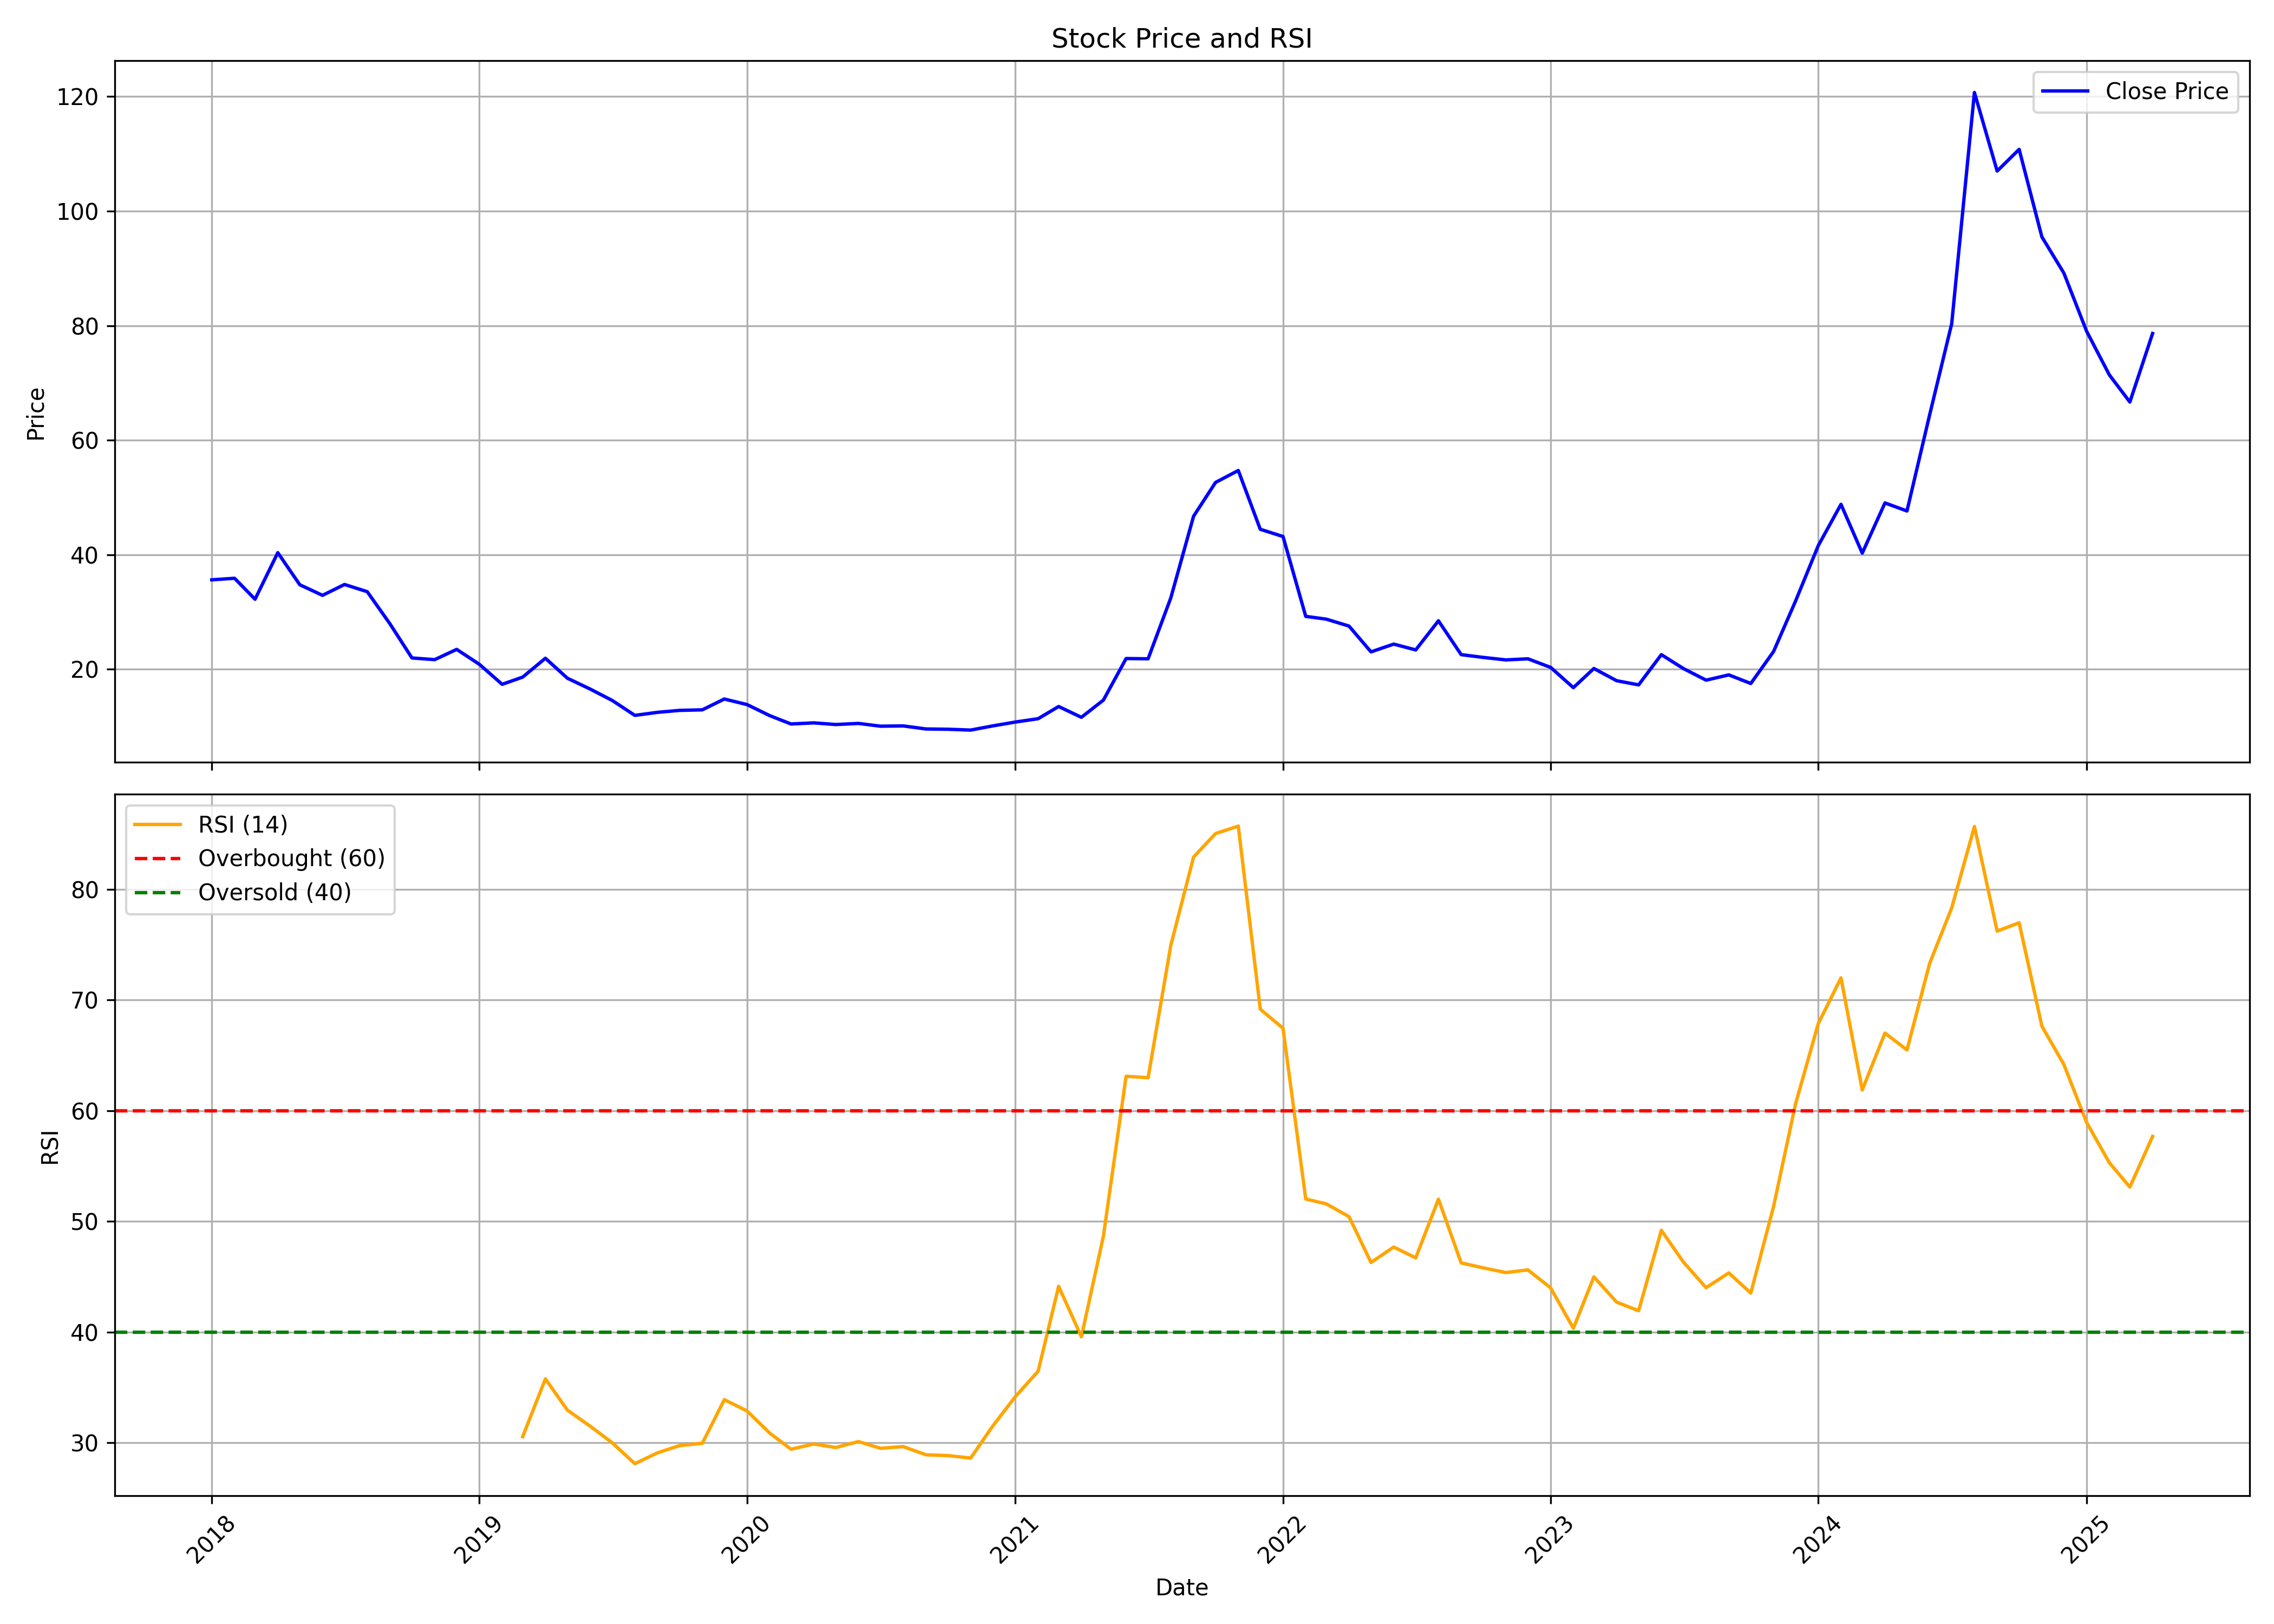

The data file committed next to this chart (first rows):
, Unnamed: 0, date, symbol, open, high, low, close, volume, rsi
0, 0, 2018-01-01, 21STCENMGM, 30.16, 36.3, 30.16, 35.63, 207017, 
1, 1, 2018-02-01, 21STCENMGM, 35.58, 40.77, 34.41, 35.9, 78103, 
2, 2, 2018-03-01, 21STCENMGM, 35.9, 35.9, 29.44, 32.24, 428106, 
3, 3, 2018-04-01, 21STCENMGM, 32.78, 40.37, 31.61, 40.37, 82614, 
4, 4, 2018-05-01, 21STCENMGM, 40.37, 41.95, 33.32, 34.77, 82386, 
5, 5, 2018-06-01, 21STCENMGM, 34.77, 35.13, 31.61, 32.92, 31096, 
6, 6, 2018-07-01, 21STCENMGM, 33.05, 34.81, 29.8, 34.81, 59400, 
7, 7, 2018-08-01, 21STCENMGM, 37.33, 41.11, 33.56, 33.56, 110783, 
8, 8, 2018-09-01, 21STCENMGM, 33.41, 33.89, 27.94, 27.94, 62528, 
9, 9, 2018-10-01, 21STCENMGM, 27.94, 27.94, 21.98, 21.98, 49111, 
10, 10, 2018-11-01, 21STCENMGM, 21.55, 23.73, 21.31, 21.69, 44055, 
11, 11, 2018-12-01, 21STCENMGM, 21.69, 24.36, 21.69, 23.48, 26082, 
12, 12, 2019-01-01, 21STCENMGM, 23.48, 23.53, 20.68, 20.87, 20405, 
13, 13, 2019-02-01, 21STCENMGM, 20.63, 20.87, 16.75, 17.38, 28847, 
14, 14, 2019-03-01, 21STCENMGM, 17.38, 18.98, 16.85, 18.64, 25063, 30.56
15, 15, 2019-04-01, 21STCENMGM, 18.98, 24.16, 18.98, 21.93, 31121, 35.77
16, 16, 2019-05-01, 21STCENMGM, 21.93, 21.93, 17.29, 18.45, 13346, 32.95
17, 17, 2019-06-01, 21STCENMGM, 18.45, 18.45, 16.56, 16.56, 19018, 31.5
18, 18, 2019-07-01, 21STCENMGM, 16.56, 17.72, 14.57, 14.57, 5988, 30.01
19, 19, 2019-08-01, 21STCENMGM, 14.53, 14.53, 11.67, 11.96, 6559, 28.11
20, 20, 2019-09-01, 21STCENMGM, 11.96, 12.49, 11.62, 12.49, 6211, 29.1
21, 21, 2019-10-01, 21STCENMGM, 12.64, 12.83, 12.25, 12.83, 4955, 29.75
22, 22, 2019-11-01, 21STCENMGM, 12.83, 13.75, 12.69, 12.93, 11320, 29.95
23, 23, 2019-12-01, 21STCENMGM, 12.93, 14.82, 12.59, 14.82, 169103, 33.9
24, 24, 2020-01-01, 21STCENMGM, 14.82, 16.71, 13.7, 13.85, 29612, 32.87
25, 25, 2020-02-01, 21STCENMGM, 13.85, 13.85, 11.77, 11.91, 119654, 30.87
26, 26, 2020-03-01, 21STCENMGM, 11.72, 12.11, 10.46, 10.46, 39481, 29.42
27, 27, 2020-04-01, 21STCENMGM, 10.27, 10.85, 9.781, 10.65, 18077, 29.89
28, 28, 2020-05-01, 21STCENMGM, 10.65, 10.8, 9.733, 10.36, 13576, 29.57
29, 29, 2020-06-01, 21STCENMGM, 10.36, 10.99, 9.878, 10.56, 49231, 30.11
30, 30, 2020-07-01, 21STCENMGM, 10.56, 11.04, 9.733, 10.07, 35467, 29.5
31, 31, 2020-08-01, 21STCENMGM, 10.07, 10.51, 9.684, 10.12, 145764, 29.66
32, 32, 2020-09-01, 21STCENMGM, 10.17, 10.41, 9.539, 9.587, 119024, 28.91
33, 33, 2020-10-01, 21STCENMGM, 9.733, 9.975, 9.152, 9.539, 43231, 28.84
34, 34, 2020-11-01, 21STCENMGM, 9.394, 9.829, 9.248, 9.394, 31845, 28.62
35, 35, 2020-12-01, 21STCENMGM, 9.539, 10.41, 9.248, 10.12, 90375, 31.5
36, 36, 2021-01-01, 21STCENMGM, 10.31, 10.99, 10.07, 10.8, 113755, 34.17
37, 37, 2021-02-01, 21STCENMGM, 10.99, 12.25, 10.27, 11.38, 80908, 36.46
38, 38, 2021-03-01, 21STCENMGM, 11.57, 14.82, 11.38, 13.51, 160581, 44.13
39, 39, 2021-04-01, 21STCENMGM, 13.27, 13.27, 11.33, 11.62, 58718, 39.57
40, 40, 2021-05-01, 21STCENMGM, 11.77, 15.11, 11.52, 14.62, 83585, 48.65
41, 41, 2021-06-01, 21STCENMGM, 14.91, 21.89, 14.72, 21.89, 52364, 63.1
42, 42, 2021-07-01, 21STCENMGM, 22.32, 24.99, 20.09, 21.84, 141914, 62.97
43, 43, 2021-08-01, 21STCENMGM, 22.27, 32.49, 22.27, 32.49, 175626, 74.94
44, 44, 2021-09-01, 21STCENMGM, 33.12, 46.73, 33.12, 46.73, 257009, 82.9
45, 45, 2021-10-01, 21STCENMGM, 47.65, 53.51, 46.87, 52.63, 598396, 85.02
46, 46, 2021-11-01, 21STCENMGM, 53.65, 61.98, 53.65, 54.72, 697931, 85.7
47, 47, 2021-12-01, 21STCENMGM, 53.65, 56.85, 42.71, 44.45, 708769, 69.16
48, 48, 2022-01-01, 21STCENMGM, 45.32, 47.55, 42.17, 43.19, 509425, 67.44
49, 49, 2022-02-01, 21STCENMGM, 42.37, 42.37, 29.25, 29.25, 97207, 52.02
50, 50, 2022-03-01, 21STCENMGM, 29.25, 30.51, 24.6, 28.76, 378935, 51.58
51, 51, 2022-04-01, 21STCENMGM, 28.23, 30.07, 26.97, 27.55, 248410, 50.42
52, 52, 2022-05-01, 21STCENMGM, 27.12, 29.29, 23.05, 23.05, 135637, 46.29
53, 53, 2022-06-01, 21STCENMGM, 22.61, 24.99, 20.09, 24.4, 111547, 47.68
54, 54, 2022-07-01, 21STCENMGM, 24.45, 25.18, 23.15, 23.39, 112841, 46.7
55, 55, 2022-08-01, 21STCENMGM, 23.73, 29.88, 22.71, 28.47, 133374, 52
56, 56, 2022-09-01, 21STCENMGM, 27.94, 28.47, 22.56, 22.56, 187273, 46.25
57, 57, 2022-10-01, 21STCENMGM, 22.13, 23.39, 21.01, 22.08, 139047, 45.8
58, 58, 2022-11-01, 21STCENMGM, 22.52, 23.29, 20.97, 21.64, 171245, 45.37
59, 59, 2022-12-01, 21STCENMGM, 21.4, 23.44, 21.31, 21.84, 211940, 45.62
... 28 more rows
